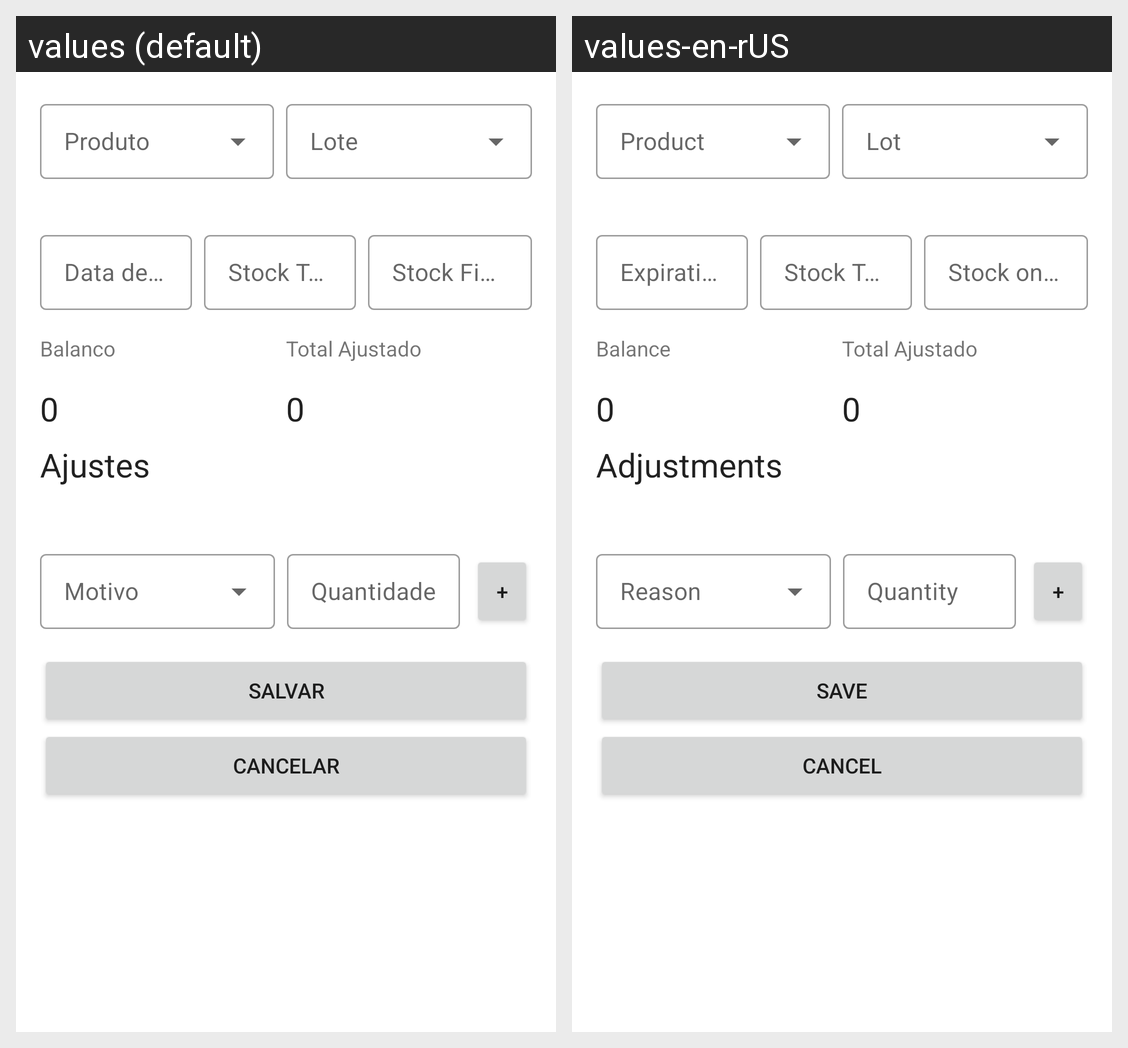

Here is an Android app screen in its default locale and in the app's own translations. Write out the translated-string differences for the strings that appear on this screen.
Android screen res/layout/dialog_inventory_adjustements.xml rendered under 2 locales, left to right: values (default), values-en-rUS. Device: Nexus 5 (rendered at 1080×1920; each locale shown at half size, 540×960, under a caption strip naming it); theme Theme.SELVMobile.
Strings drawn on this screen, with the default value and each locale's value (text and hints the layout hard-codes, and strings that could not be matched under every locale, appear in the picture but are not listed):

string_balance
  values: Balanco
  values-en-rUS: Balance

string_adjusted_total
  values: Total Ajustado
  values-en-rUS: Total Ajustado  [not translated; the default value is used]

string_adjustments
  values: Ajustes
  values-en-rUS: Adjustments

string_save
  values: Salvar
  values-en-rUS: Save

string_cancel
  values: Cancelar
  values-en-rUS: Cancel
